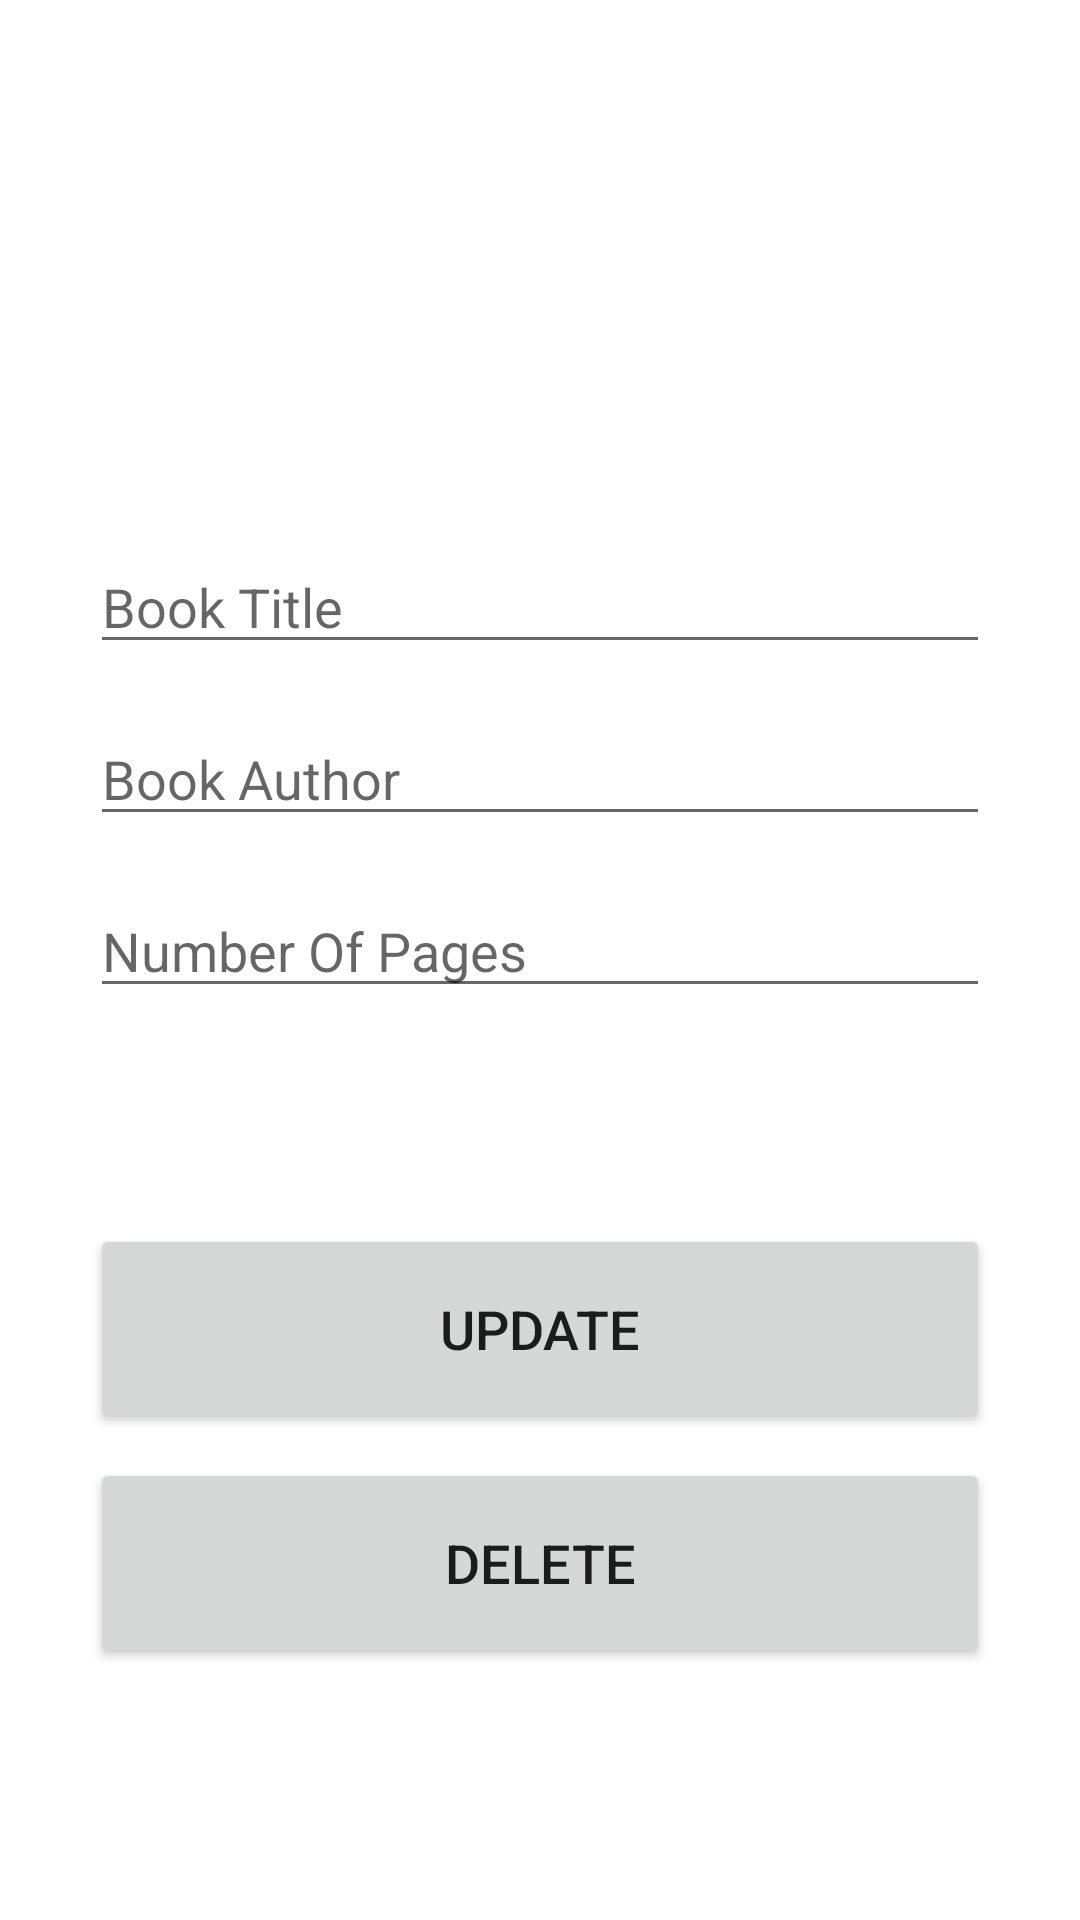

Reconstruct the res/layout file that produces this screen, plus the resources it refers to.
<!-- AndroidManifest.xml: application theme Theme.Note_book_app -->
<!-- res/layout/activity_update.xml -->
<?xml version="1.0" encoding="utf-8"?>
<androidx.constraintlayout.widget.ConstraintLayout xmlns:android="http://schemas.android.com/apk/res/android"
    xmlns:app="http://schemas.android.com/apk/res-auto"
    xmlns:tools="http://schemas.android.com/tools"
    android:layout_width="match_parent"
    android:layout_height="match_parent"
    tools:context=".UpdateActivity"
    android:padding="30sp">

    <EditText
        android:id="@+id/title_input2"
        android:layout_width="match_parent"
        android:layout_height="wrap_content"
        android:layout_marginTop="150dp"
        android:ems="10"
        android:hint="Book Title"
        android:inputType="textPersonName"
        app:layout_constraintEnd_toEndOf="parent"
        app:layout_constraintStart_toStartOf="parent"
        app:layout_constraintTop_toTopOf="parent" />

    <EditText
        android:id="@+id/author_input2"
        android:layout_width="match_parent"
        android:layout_height="wrap_content"
        android:layout_marginTop="16dp"
        android:ems="10"
        android:hint="Book Author"
        android:inputType="textPersonName"
        app:layout_constraintEnd_toEndOf="parent"
        app:layout_constraintStart_toStartOf="parent"
        app:layout_constraintTop_toBottomOf="@+id/title_input2" />

    <EditText
        android:id="@+id/page_input2"
        android:layout_width="match_parent"
        android:layout_height="wrap_content"
        android:layout_marginTop="16dp"
        android:ems="10"
        android:hint="Number Of Pages"
        android:inputType="number"
        app:layout_constraintEnd_toEndOf="parent"
        app:layout_constraintStart_toStartOf="parent"
        app:layout_constraintTop_toBottomOf="@+id/author_input2" />

    <Button
        android:id="@+id/update_book"
        android:layout_width="match_parent"
        android:layout_height="70sp"
        android:layout_marginTop="72dp"
        android:text="Update"
        android:textSize="18sp"
        app:layout_constraintEnd_toEndOf="parent"
        app:layout_constraintStart_toStartOf="parent"
        app:layout_constraintTop_toBottomOf="@+id/page_input2" />

    <Button
        android:id="@+id/delete_button"
        android:layout_width="match_parent"
        android:layout_height="70sp"
        android:layout_marginTop="8dp"
        android:text="Delete"
        android:textSize="18sp"
        app:layout_constraintEnd_toEndOf="parent"
        app:layout_constraintStart_toStartOf="parent"
        app:layout_constraintTop_toBottomOf="@+id/update_book" />
</androidx.constraintlayout.widget.ConstraintLayout>
<!-- resources referenced by this layout -->
<resources>
  <style name="Theme.Note_book_app" parent="Theme.MaterialComponents.DayNight.DarkActionBar">
          
          <item name="colorPrimary">@color/purple_500</item>
          <item name="colorPrimaryVariant">@color/purple_700</item>
          <item name="colorOnPrimary">@color/white</item>
          
          <item name="colorSecondary">@color/teal_200</item>
          <item name="colorSecondaryVariant">@color/teal_700</item>
          <item name="colorOnSecondary">@color/black</item>
          
          <item name="android:statusBarColor" tools:targetApi="l">?attr/colorPrimaryVariant</item>
          
      </style>
  <!-- not gathered from this repository: default colours our renderer supplied (Android Studio template values) -->
  <color name="purple_500">#FF6200EE</color>
  <color name="purple_700">#FF3700B3</color>
  <color name="teal_200">#FF03DAC5</color>
  <color name="teal_700">#FF018786</color>
  <color name="black">#FF000000</color>
  <color name="white">#FFFFFFFF</color>
</resources>
